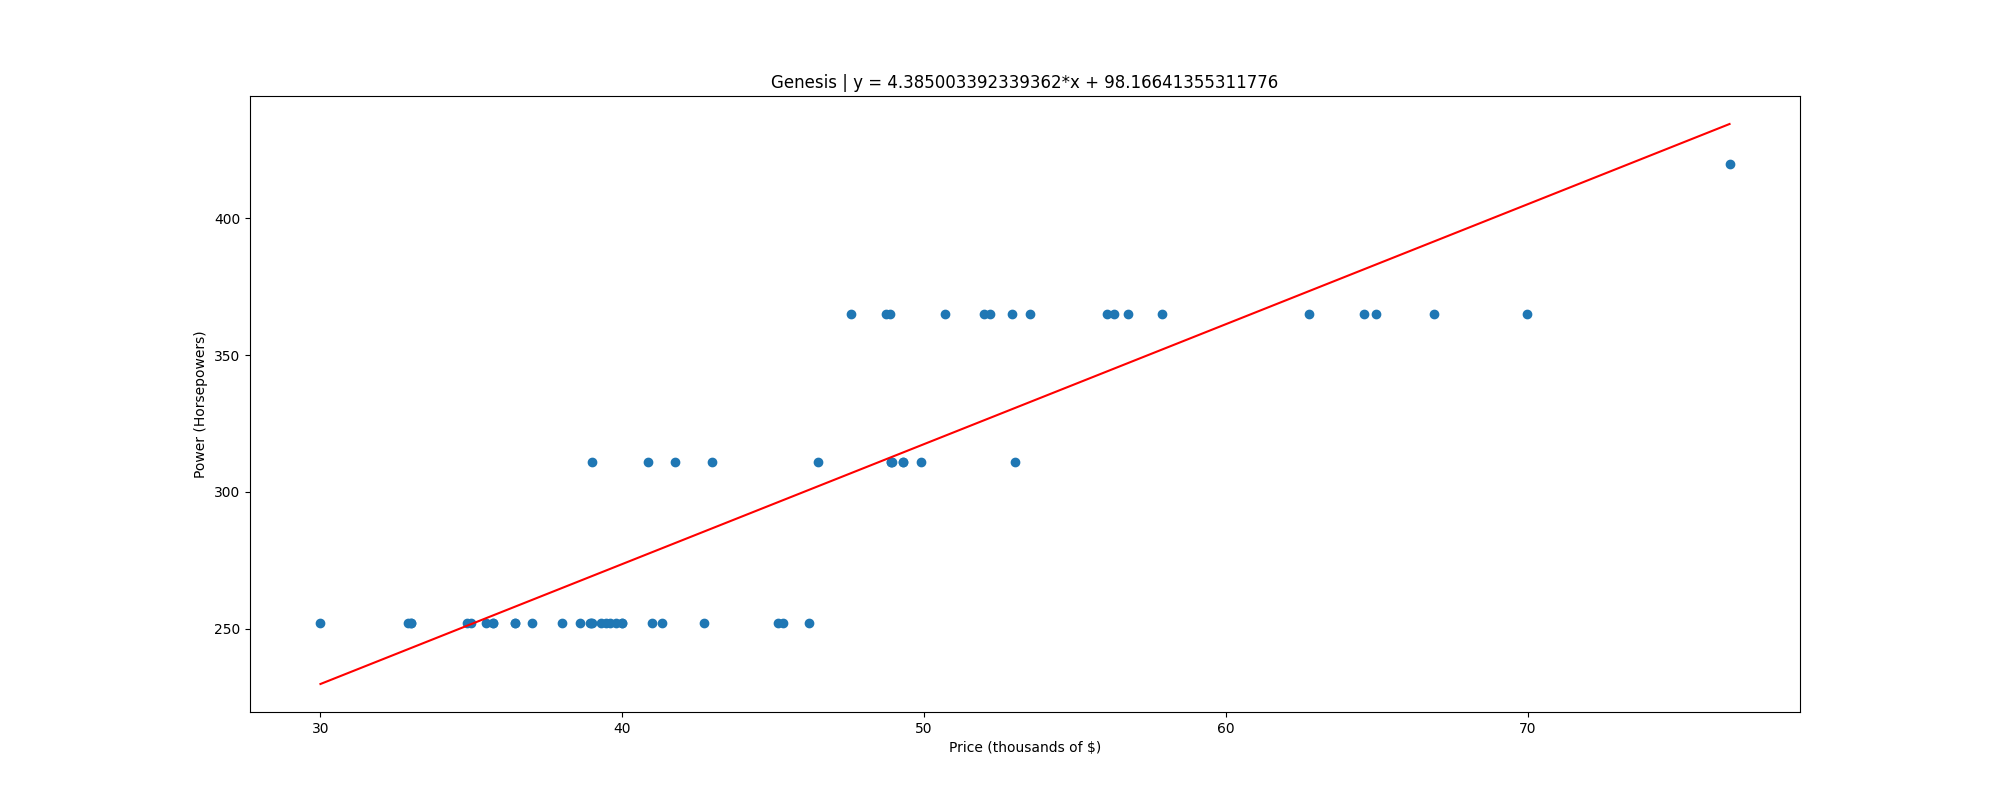

Data behind this chart, as committed beside it:
, price, power
0, 30, 252.0
1, 32.9, 252.0
2, 33, 252.0
3, 33, 252.0
4, 34.85, 252.0
5, 35.0, 252.0
6, 35.5, 252.0
7, 35.71, 252.0
8, 35.72, 252.0
9, 36.45, 252.0
10, 36.45, 252.0
11, 37, 252.0
12, 38, 252.0
13, 38.59, 252.0
14, 38.93, 252.0
15, 38.97, 252.0
16, 38.99, 252.0
17, 38.99, 311.0
18, 39.3, 252.0
19, 39.48, 252.0
20, 39.59, 252.0
21, 39.8, 252.0
22, 39.98, 252.0
23, 39.98, 252.0
24, 40.85, 311.0
25, 40.99, 252.0
26, 41.32, 252.0
27, 41.74, 311.0
28, 42.7, 252.0
29, 42.99, 311.0
30, 45.17, 252.0
31, 45.34, 252.0
32, 46.2, 252.0
33, 46.5, 311.0
34, 47.59, 365.0
35, 48.74, 365.0
36, 48.88, 365.0
37, 48.9, 311.0
38, 48.9, 311.0
39, 48.95, 311.0
40, 49.31, 311.0
41, 49.32, 311.0
42, 49.88, 311.0
43, 50.7, 365.0
44, 51.99, 365.0
45, 52.2, 365.0
46, 52.92, 365.0
47, 53.02, 311.0
48, 53.5, 365.0
49, 56.07, 365.0
50, 56.3, 365.0
51, 56.74, 365.0
52, 57.9, 365.0
53, 62.75, 365.0
54, 64.58, 365.0
55, 64.99, 365.0
56, 66.9, 365.0
57, 69.99, 365.0
58, 76.69, 420.0
